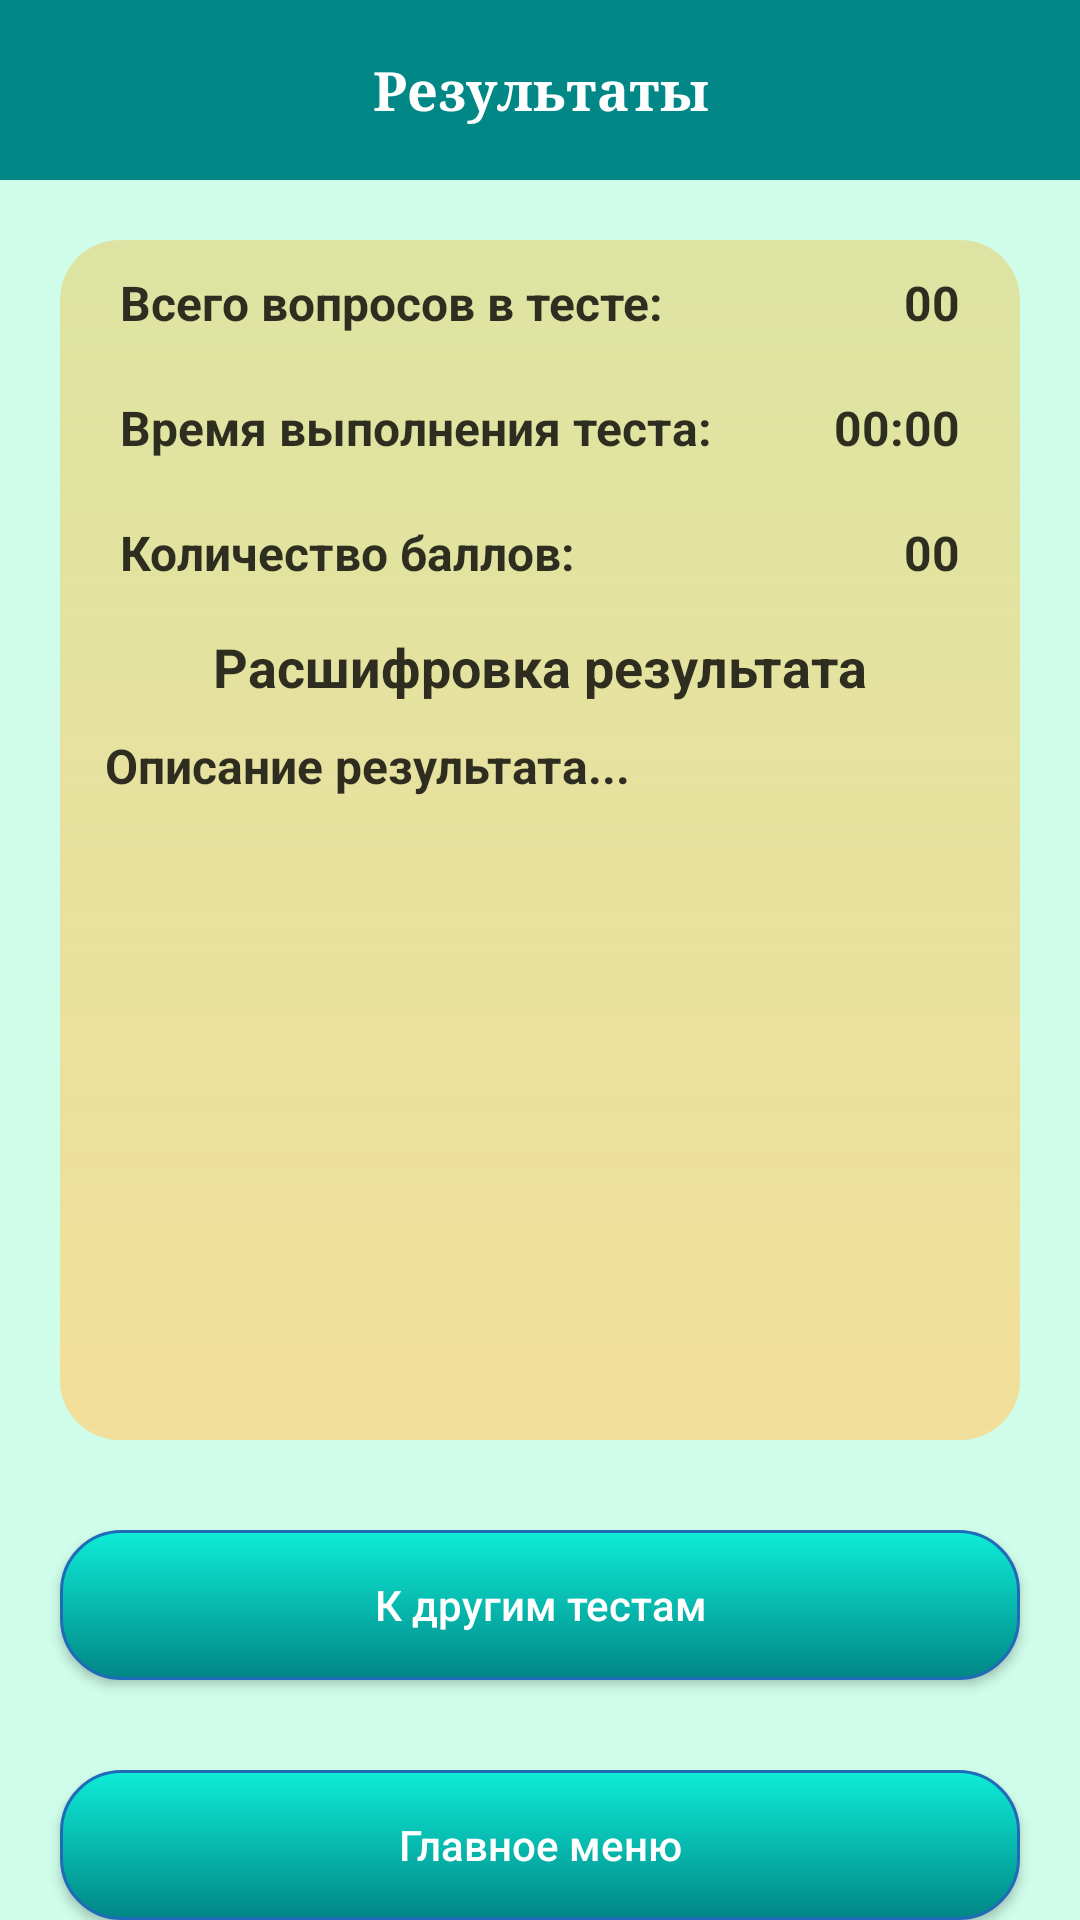

Reconstruct the res/layout file that produces this screen, plus the resources it refers to.
<!-- AndroidManifest.xml: application theme Theme.GrifMood -->
<!-- res/layout/activity_test_result.xml -->
<?xml version="1.0" encoding="utf-8"?>
<LinearLayout xmlns:android="http://schemas.android.com/apk/res/android"
    android:layout_width="match_parent"
    android:layout_height="match_parent"
    android:orientation="vertical"
    android:background="@color/teal_phone">

    <RelativeLayout
        android:layout_width="match_parent"
        android:layout_height="60dp"
        android:background="@color/teal_700">


        <TextView
            android:id="@+id/testName"
            android:layout_width="wrap_content"
            android:layout_height="wrap_content"
            android:layout_centerInParent="true"
            android:layout_gravity="center_horizontal"
            android:layout_marginStart="20dp"
            android:layout_marginEnd="20dp"
            android:layout_marginBottom="10dp"
            android:fontFamily="serif"
            android:gravity="center"
            android:inputType="textMultiLine"
            android:text="Результаты"
            android:textColor="@color/white"
            android:textSize="18sp"
            android:textStyle="bold" />
        <LinearLayout
            android:layout_width="wrap_content"
            android:layout_height="wrap_content"
            android:layout_alignParentEnd="true"
            android:layout_centerVertical="true"
            android:layout_marginEnd="10dp"
            android:gravity="center"
            android:orientation="horizontal">




            ></LinearLayout>

    </RelativeLayout>
    <LinearLayout
        android:layout_width="match_parent"
        android:layout_height="wrap_content"
        android:background="@drawable/round_back_light_yellow_20"
        android:orientation="vertical"
        android:layout_marginStart="20dp"
        android:minHeight="400dp"
        android:layout_marginEnd="20dp"
        android:layout_marginTop="20dp">
        <LinearLayout
            android:layout_width="match_parent"
            android:layout_height="wrap_content"
            android:orientation="horizontal"
            >

            <TextView
                android:id="@+id/totalquest"
                android:layout_width="200dp"
                android:layout_height="wrap_content"
                android:layout_weight="1.5"
                android:padding="10dp"
                android:layout_marginStart="10dp"
                android:text="Всего вопросов в тесте: "
                android:textColor="#CC000000"
                android:textSize="16sp"
                android:textStyle="bold"
                />

            <TextView
                android:id="@+id/txtkolquest"
                android:layout_width="wrap_content"
                android:layout_height="wrap_content"
                android:layout_weight="1.5"
                android:padding="10dp"
                android:layout_marginEnd="10dp"
                android:text="00"
                android:textStyle="bold"
                android:gravity="right"
                android:textColor="#CC000000"
                android:textSize="16sp"
                />

        </LinearLayout>

        <LinearLayout
            android:layout_width="match_parent"
            android:layout_height="wrap_content"
            android:orientation="horizontal"
            >

            <TextView
                android:id="@+id/totaltime"
                android:layout_width="200dp"
                android:layout_height="wrap_content"
                android:layout_marginStart="10dp"
                android:layout_weight="1.5"
                android:padding="10dp"
                android:text="Время выполнения теста: "
                android:textColor="#CC000000"
                android:textSize="16sp"
                android:textStyle="bold"
                />

            <TextView
                android:id="@+id/txtkoltime"
                android:layout_width="wrap_content"
                android:layout_height="wrap_content"
                android:layout_weight="1.5"
                android:padding="10dp"
                android:layout_marginEnd="10dp"
                android:text="00:00"
                android:textStyle="bold"
                android:gravity="right"
                android:textColor="#CC000000"
                android:textSize="16sp"
                />

        </LinearLayout>
        <LinearLayout
            android:layout_width="match_parent"
            android:layout_height="wrap_content"
            android:orientation="horizontal"
            >

            <TextView
                android:id="@+id/totalсoins"
                android:layout_width="200dp"
                android:layout_height="wrap_content"
                android:layout_weight="1.5"
                android:padding="10dp"
                android:layout_marginStart="10dp"
                android:text="Количество баллов: "
                android:textColor="#CC000000"
                android:textSize="16sp"
                android:textStyle="bold"
                />

            <TextView
                android:id="@+id/txtkolcoins"
                android:layout_width="wrap_content"
                android:layout_height="wrap_content"
                android:layout_weight="1.5"
                android:padding="10dp"
                android:layout_marginEnd="10dp"
                android:text="00"
                android:textStyle="bold"
                android:gravity="right"
                android:textColor="#CC000000"
                android:textSize="16sp"
                />

        </LinearLayout>

        <LinearLayout
            android:layout_width="match_parent"
            android:layout_height="wrap_content"
            android:orientation="horizontal"
            >

            <TextView
                android:id="@+id/totalresult"
                android:layout_width="200dp"
                android:layout_height="wrap_content"
                android:layout_weight="1.5"
                android:padding="5dp"
                android:text="Расшифровка результата"
                android:textColor="#CC000000"
                android:gravity="center"
                android:textSize="18sp"
                android:textStyle="bold"
                />

        </LinearLayout>

        <LinearLayout
            android:layout_width="match_parent"
            android:layout_height="wrap_content"
            android:orientation="horizontal"
            >

            <TextView
                android:id="@+id/resultdesc"
                android:layout_width="200dp"
                android:layout_height="wrap_content"
                android:layout_weight="1.5"
                android:padding="5dp"
                android:layout_marginStart="10dp"
                android:layout_marginEnd="10dp"
                android:text="Описание результата..."
                android:textColor="#CC000000"
                android:textSize="16sp"
                android:textStyle="bold"
                />

        </LinearLayout>

    </LinearLayout>
    <androidx.appcompat.widget.AppCompatButton
        android:id="@+id/anotherTests"
        android:layout_width="match_parent"
        android:layout_height="50dp"
        android:layout_marginStart="20dp"
        android:layout_marginTop="30dp"
        android:text="К другим тестам"
        android:textColor="@color/white"
        android:textAllCaps="false"
        android:background="@drawable/round_result_back_20"
        android:layout_marginEnd="20dp"/>

    <androidx.appcompat.widget.AppCompatButton
        android:id="@+id/nextBtn"
        android:layout_width="match_parent"
        android:layout_height="50dp"
        android:layout_marginStart="20dp"
        android:layout_marginTop="30dp"
        android:text="Главное меню"
        android:textColor="@color/white"
        android:textAllCaps="false"
        android:background="@drawable/round_result_back_20"
        android:layout_marginEnd="20dp"/>
</LinearLayout>
<!-- resources referenced by this layout -->
<resources>
  <color name="teal_700">#FF018786</color>
  <color name="teal_phone">#CFFDE9</color>
  <color name="white">#FFFFFFFF</color>
  <!-- drawable round_back_light_yellow_20 (drawable-v24) -->
  <?xml version="1.0" encoding="utf-8"?>
  <shape xmlns:android="http://schemas.android.com/apk/res/android"
      android:shape="rectangle">
  
      <corners android:radius="20dp"/>
      <gradient android:angle="270"
          android:startColor="#4DFFAB00"
          android:endColor="#BFFDD47F"/>
  </shape>
  <!-- drawable round_result_back_20 (drawable-v24) -->
  <?xml version="1.0" encoding="utf-8"?>
  <shape xmlns:android="http://schemas.android.com/apk/res/android"
      android:shape="rectangle">
      <corners android:radius="20dp"/>
      <gradient android:angle="270"
          android:startColor="#0EECD7"
          android:endColor="@color/teal_700"/>
      <stroke android:color="#1F6BB8"
          android:width="1dp"
          />
  
  </shape>
  <style name="Theme.GrifMood" parent="Theme.MaterialComponents.DayNight.NoActionBar">
          
          <item name="colorPrimary">@color/purple_500</item>
          <item name="colorPrimaryVariant">#3A957C</item>
          <item name="colorOnPrimary">@color/white</item>
          
          <item name="colorSecondary">@color/teal_200</item>
          <item name="colorSecondaryVariant">@color/teal_700</item>
          <item name="colorOnSecondary">@color/black</item>
          
          <item name="android:statusBarColor" tools:targetApi="l">?attr/colorPrimaryVariant</item>
          
      </style>
  <color name="purple_500">#FF6200EE</color>
  <color name="teal_200">#FF03DAC5</color>
  <color name="black">#FF000000</color>
</resources>
